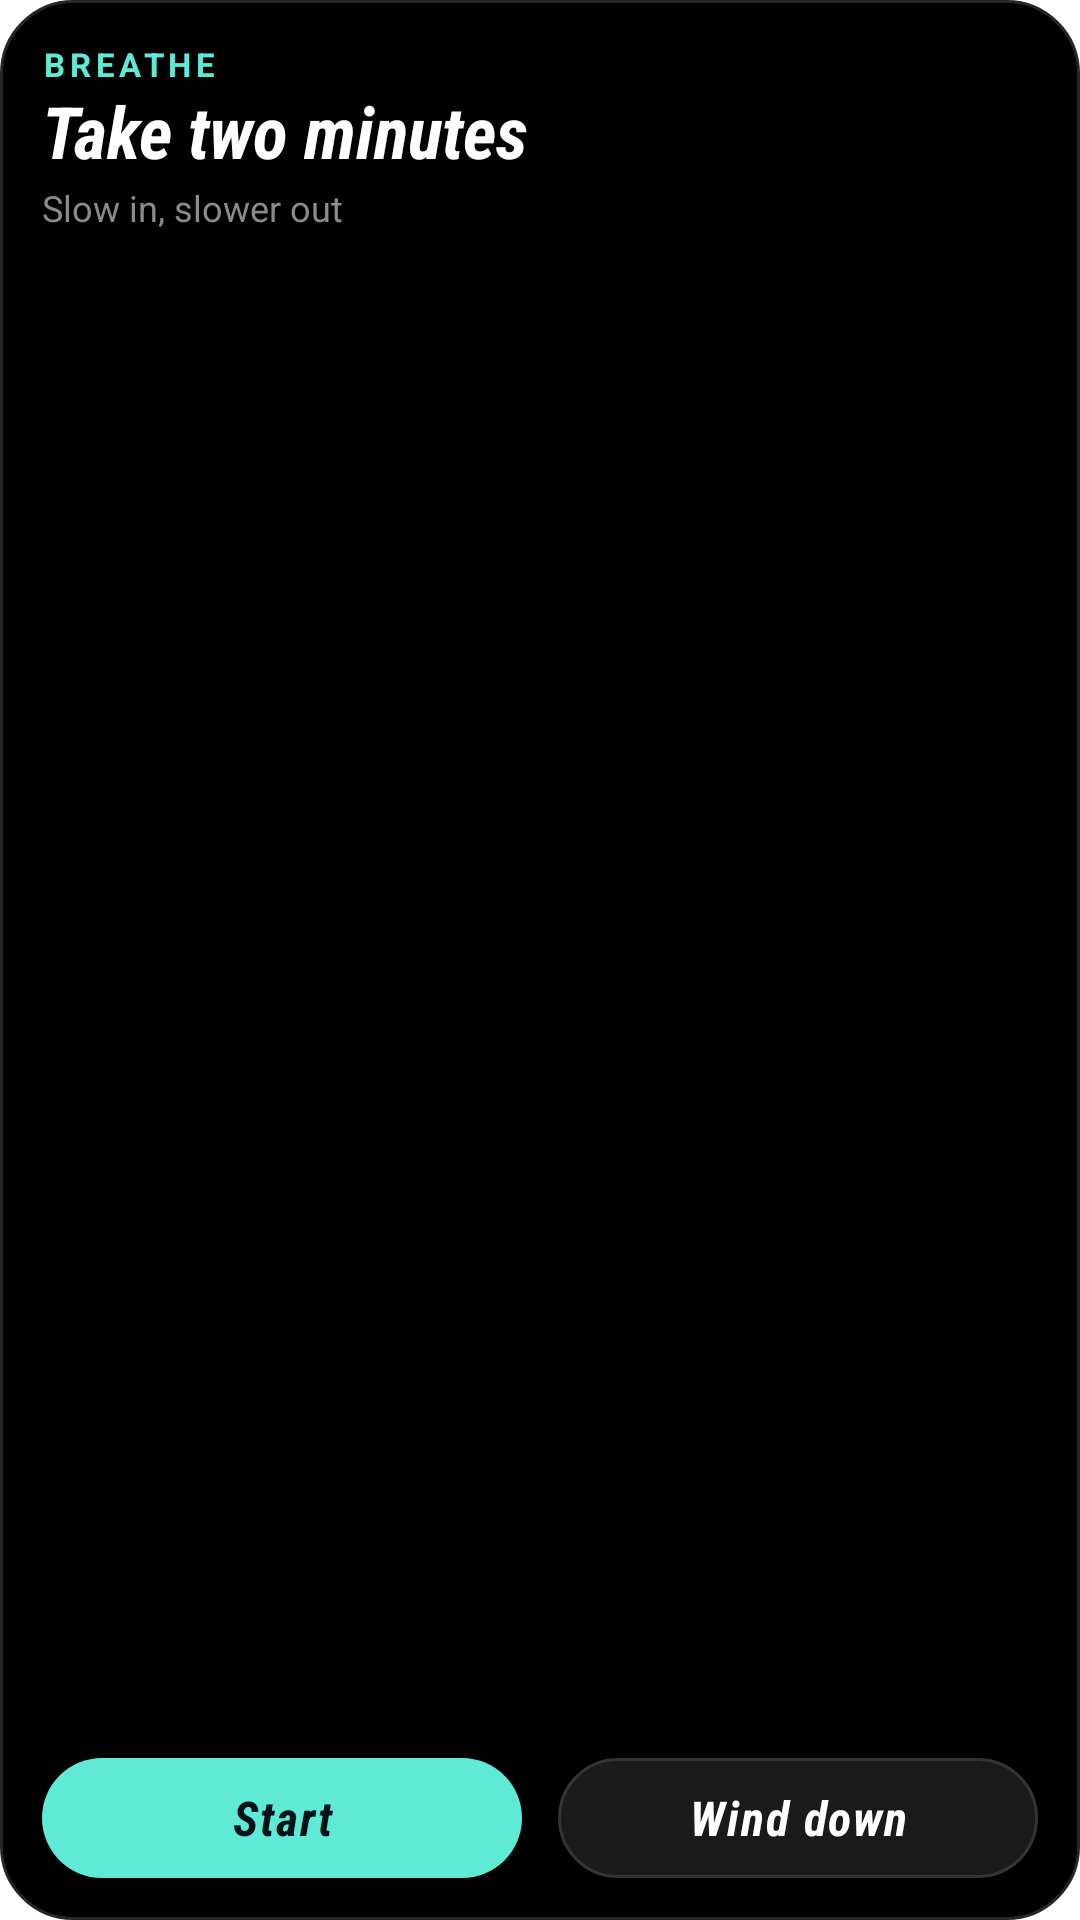

Android layout source for this screen:
<!-- AndroidManifest.xml: application theme AppTheme -->
<!-- res/layout/widget_breathe.xml -->
<?xml version="1.0" encoding="utf-8"?>
<LinearLayout xmlns:android="http://schemas.android.com/apk/res/android"
    android:id="@+id/breathe_root"
    android:layout_width="match_parent"
    android:layout_height="match_parent"
    android:background="@drawable/widget_bg"
    android:orientation="vertical"
    android:padding="14dp">

    <TextView
        android:layout_width="match_parent"
        android:layout_height="wrap_content"
        android:letterSpacing="0.14"
        android:text="BREATHE"
        android:textColor="#FF5EEAD4"
        android:textSize="11sp"
        android:textStyle="bold" />

    <TextView
        android:layout_width="match_parent"
        android:layout_height="wrap_content"
        android:layout_marginTop="2dp"
        android:ellipsize="end"
        android:fontFamily="sans-serif-condensed"
        android:includeFontPadding="false"
        android:maxLines="2"
        android:text="Take two minutes"
        android:textColor="#FFFFFFFF"
        android:textSize="24sp"
        android:textStyle="bold|italic" />

    <TextView
        android:layout_width="match_parent"
        android:layout_height="wrap_content"
        android:layout_marginTop="2dp"
        android:ellipsize="end"
        android:maxLines="1"
        android:text="Slow in, slower out"
        android:textColor="#FF8A8A8A"
        android:textSize="12sp" />

    <LinearLayout
        android:layout_width="match_parent"
        android:layout_height="0dp"
        android:layout_marginTop="8dp"
        android:layout_weight="1"
        android:gravity="bottom"
        android:orientation="horizontal">

        <TextView
            android:id="@+id/breathe_start"
            android:layout_width="0dp"
            android:layout_height="40dp"
            android:layout_marginEnd="6dp"
            android:layout_weight="1"
            android:background="@drawable/widget_btn_breathe"
            android:fontFamily="sans-serif-condensed"
            android:gravity="center"
            android:letterSpacing="0.04"
            android:text="Start"
            android:textColor="#FF04121A"
            android:textSize="16sp"
            android:textStyle="bold|italic" />

        <TextView
            android:id="@+id/breathe_sleep"
            android:layout_width="0dp"
            android:layout_height="40dp"
            android:layout_marginStart="6dp"
            android:layout_weight="1"
            android:background="@drawable/widget_btn"
            android:fontFamily="sans-serif-condensed"
            android:gravity="center"
            android:letterSpacing="0.04"
            android:text="Wind down"
            android:textColor="#FFFFFFFF"
            android:textSize="16sp"
            android:textStyle="bold|italic" />
    </LinearLayout>
</LinearLayout>
<!-- resources referenced by this layout -->
<resources>
  <!-- drawable widget_bg (drawable) -->
  <?xml version="1.0" encoding="utf-8"?>
  <shape xmlns:android="http://schemas.android.com/apk/res/android" android:shape="rectangle">
      <solid android:color="#FF000000" />
      <corners android:radius="24dp" />
      <stroke android:width="1dp" android:color="#FF262626" />
  </shape>
  <!-- drawable widget_btn (drawable) -->
  <?xml version="1.0" encoding="utf-8"?>
  <shape xmlns:android="http://schemas.android.com/apk/res/android" android:shape="rectangle">
      <solid android:color="#FF1A1A1A" />
      <corners android:radius="22dp" />
      <stroke android:width="1dp" android:color="#FF343434" />
  </shape>
  <!-- drawable widget_btn_breathe (drawable) -->
  <?xml version="1.0" encoding="utf-8"?>
  <shape xmlns:android="http://schemas.android.com/apk/res/android" android:shape="rectangle">
      <solid android:color="#FF5EEAD4" />
      <corners android:radius="22dp" />
  </shape>
</resources>
